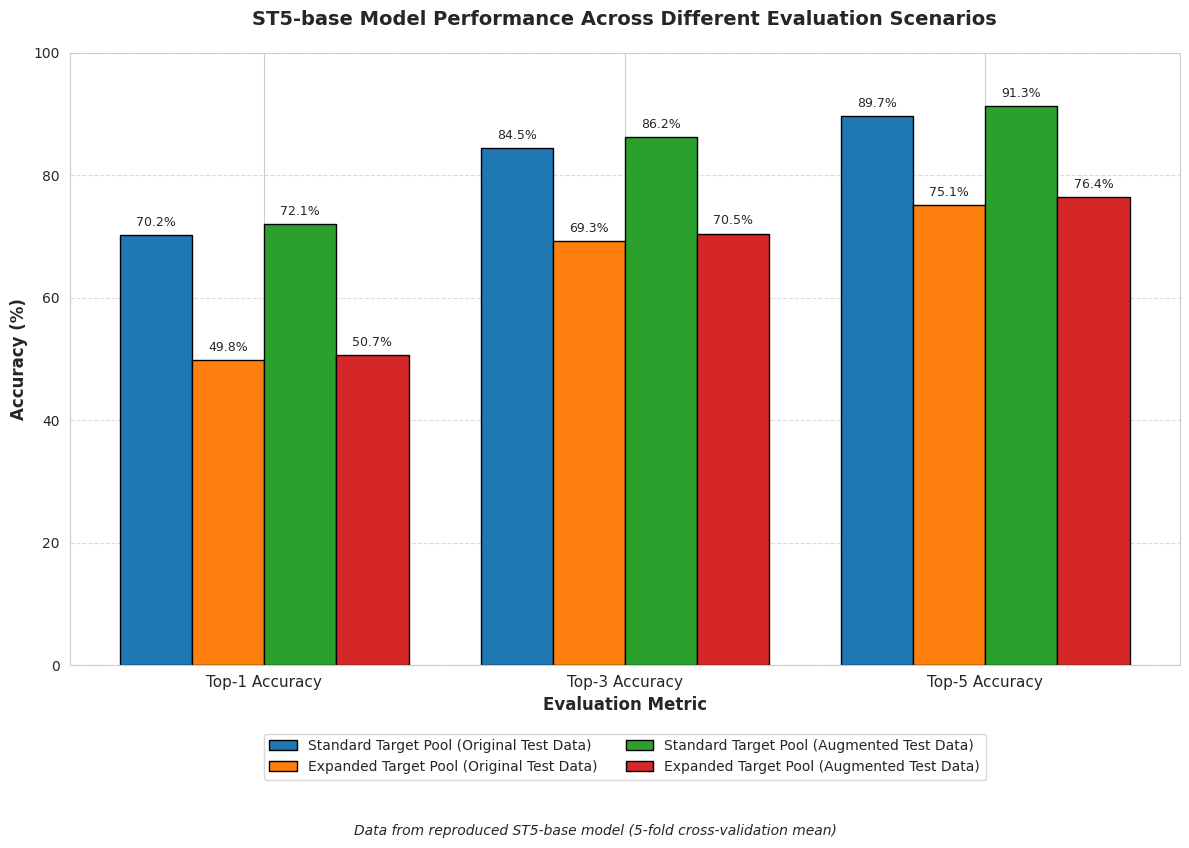

This figure's Python source: (Note: this script raises an exception after producing the figure.)
import matplotlib.pyplot as plt
import numpy as np
import seaborn as sns

# Set the aesthetic style of the plots
sns.set_style('whitegrid')
plt.rcParams['font.family'] = 'sans-serif'
plt.rcParams['font.sans-serif'] = ['Arial']

# Data from Table 1 in the paper
categories = ['Top-1 Accuracy', 'Top-3 Accuracy', 'Top-5 Accuracy']

# Model performance data (in percentages)
standard_orig = [70.2, 84.5, 89.7]  # Standard Target Pool (Original Test Data)
expanded_orig = [49.8, 69.3, 75.1]  # Expanded Target Pool (Original Test Data)
standard_aug = [72.1, 86.2, 91.3]   # Standard Target Pool (Augmented Test Data)
expanded_aug = [50.7, 70.5, 76.4]   # Expanded Target Pool (Augmented Test Data)

# Creating the figure and axis
fig, ax = plt.subplots(figsize=(12, 8))

# Setting the width of the bars and positions
bar_width = 0.2
r1 = np.arange(len(categories))
r2 = [x + bar_width for x in r1]
r3 = [x + bar_width for x in r2]
r4 = [x + bar_width for x in r3]

# Creating the bars
bars1 = ax.bar(r1, standard_orig, width=bar_width, label='Standard Target Pool (Original Test Data)', color='#1f77b4', edgecolor='black', linewidth=1)
bars2 = ax.bar(r2, expanded_orig, width=bar_width, label='Expanded Target Pool (Original Test Data)', color='#ff7f0e', edgecolor='black', linewidth=1)
bars3 = ax.bar(r3, standard_aug, width=bar_width, label='Standard Target Pool (Augmented Test Data)', color='#2ca02c', edgecolor='black', linewidth=1)
bars4 = ax.bar(r4, expanded_aug, width=bar_width, label='Expanded Target Pool (Augmented Test Data)', color='#d62728', edgecolor='black', linewidth=1)

# Adding the values on top of the bars
def add_labels(bars):
    for bar in bars:
        height = bar.get_height()
        ax.text(bar.get_x() + bar.get_width()/2., height + 1,
                f'{height:.1f}%', ha='center', va='bottom', fontsize=9)

add_labels(bars1)
add_labels(bars2)
add_labels(bars3)
add_labels(bars4)

# Setting axis labels and title
ax.set_xlabel('Evaluation Metric', fontsize=12, fontweight='bold')
ax.set_ylabel('Accuracy (%)', fontsize=12, fontweight='bold')
ax.set_title('ST5-base Model Performance Across Different Evaluation Scenarios', fontsize=14, fontweight='bold', pad=20)

# Setting the positions of the x-ticks
ax.set_xticks([r + bar_width * 1.5 for r in range(len(categories))])
ax.set_xticklabels(categories, fontsize=11)

# Setting the y-axis limits
ax.set_ylim(0, 100)

# Adding a legend
ax.legend(loc='upper center', bbox_to_anchor=(0.5, -0.1), ncol=2, fontsize=10)

# Adding a grid for the y-axis
ax.yaxis.grid(True, linestyle='--', alpha=0.7)

# Adding a text note about the source of data
plt.figtext(0.5, -0.05, "Data from reproduced ST5-base model (5-fold cross-validation mean)", 
            ha="center", fontsize=10, style='italic')

# Adjusting the layout
plt.tight_layout()

# Save the figure
plt.savefig('images/new_visualizations/core_model_performance.png', dpi=300, bbox_inches='tight')
plt.savefig('images/new_visualizations/core_model_performance.pdf', bbox_inches='tight')

print("Core model performance visualization created successfully.") 